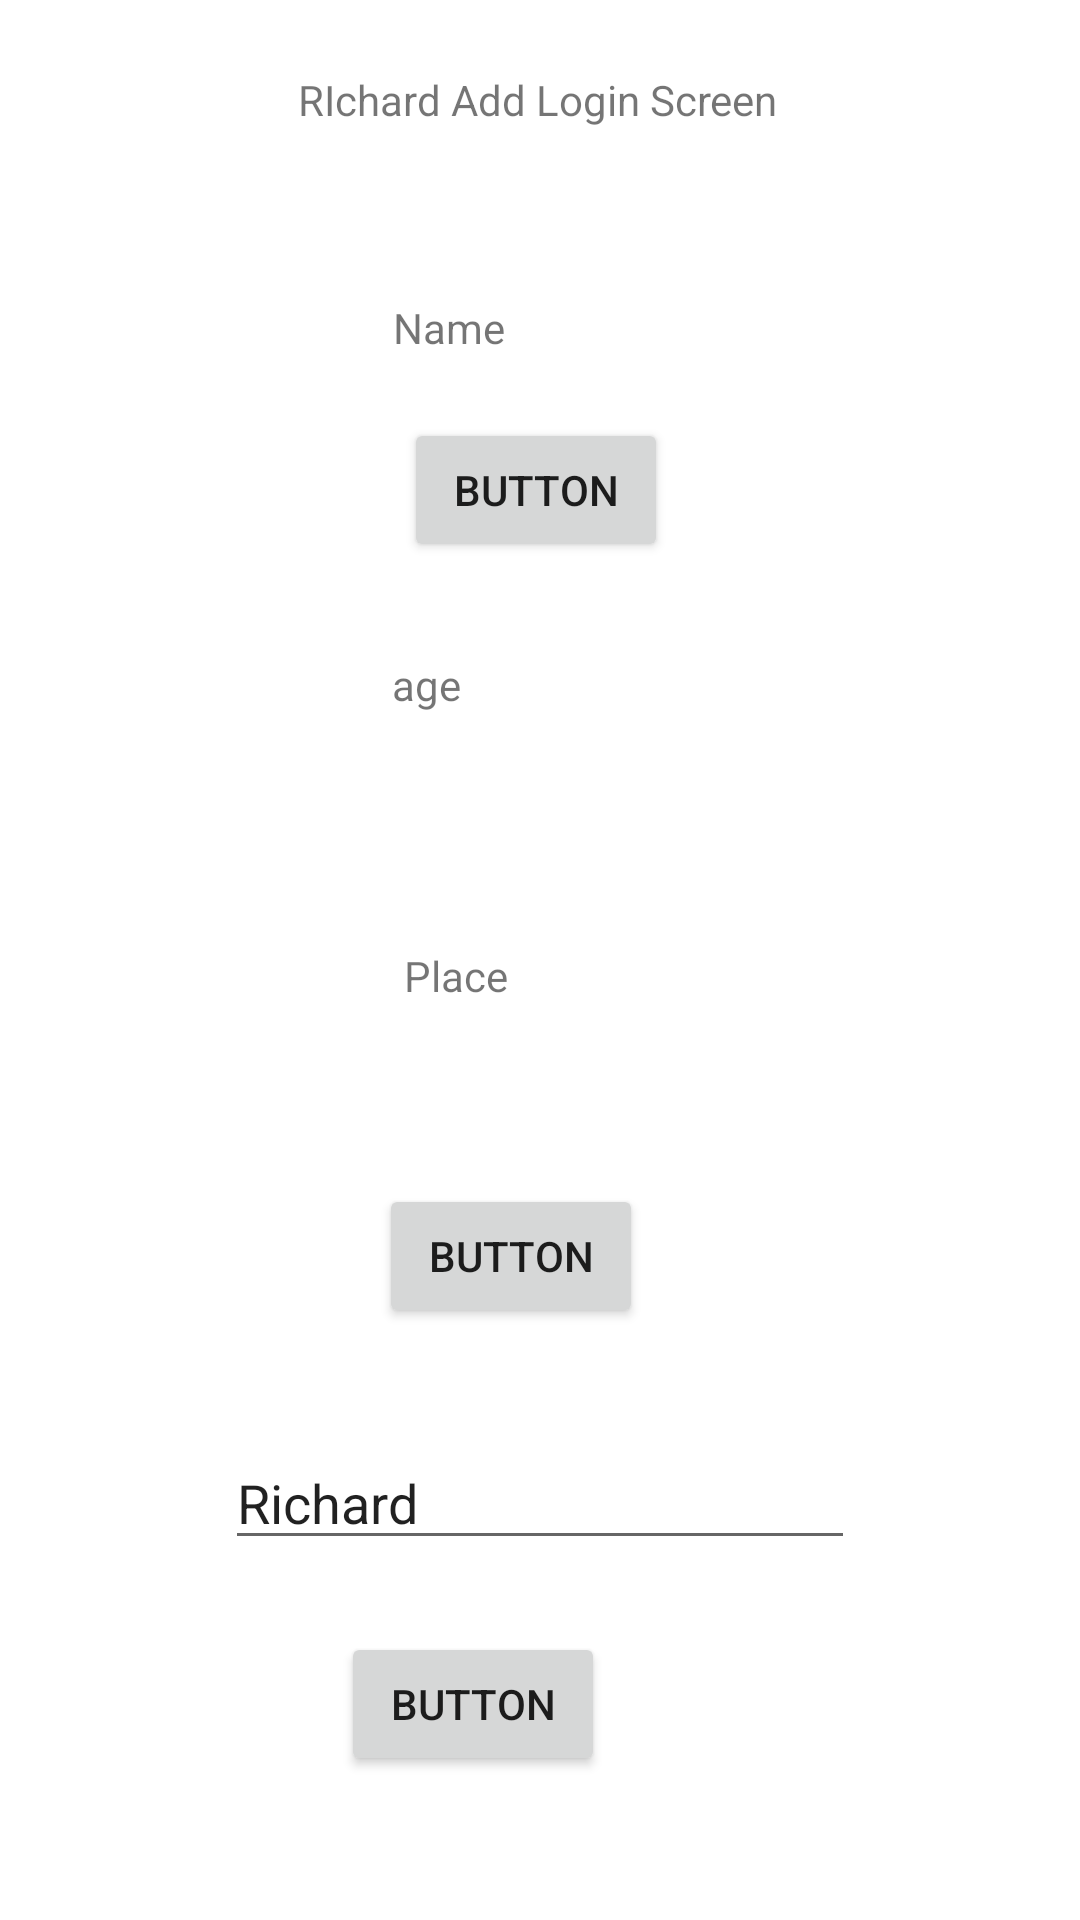

Write the Android layout XML for this screen, with the resource values it uses.
<!-- AndroidManifest.xml: application theme Theme.Git_delete -->
<!-- res/layout/activity_main.xml -->
<?xml version="1.0" encoding="utf-8"?>
<androidx.constraintlayout.widget.ConstraintLayout xmlns:android="http://schemas.android.com/apk/res/android"
    xmlns:app="http://schemas.android.com/apk/res-auto"
    xmlns:tools="http://schemas.android.com/tools"
    android:layout_width="match_parent"
    android:layout_height="match_parent"
    tools:context=".MainActivity">

    <TextView
        android:layout_width="wrap_content"
        android:layout_height="wrap_content"
        android:text="RIchard Add Login Screen"
        app:layout_constraintBottom_toTopOf="@+id/textView"
        app:layout_constraintHorizontal_bias="0.497"
        app:layout_constraintLeft_toLeftOf="parent"
        app:layout_constraintRight_toRightOf="parent"
        app:layout_constraintTop_toTopOf="parent"
        app:layout_constraintVertical_bias="0.293" />

    <Button
        android:id="@+id/button"
        android:layout_width="wrap_content"
        android:layout_height="wrap_content"
        android:layout_marginBottom="48dp"
        android:text="Button"
        app:layout_constraintBottom_toBottomOf="parent"
        app:layout_constraintEnd_toEndOf="parent"
        app:layout_constraintHorizontal_bias="0.418"
        app:layout_constraintStart_toStartOf="parent" />

    <Button
        android:id="@+id/button2"
        android:layout_width="wrap_content"
        android:layout_height="wrap_content"
        android:layout_marginBottom="36dp"
        android:text="Button"
        app:layout_constraintBottom_toTopOf="@+id/editTextTextPersonName"
        app:layout_constraintEnd_toEndOf="parent"
        app:layout_constraintHorizontal_bias="0.465"
        app:layout_constraintStart_toStartOf="parent" />

    <Button
        android:id="@+id/button3"
        android:layout_width="wrap_content"
        android:layout_height="wrap_content"
        android:layout_marginTop="21dp"
        android:layout_marginBottom="32dp"
        android:text="Button"
        app:layout_constraintBottom_toTopOf="@+id/textView2"
        app:layout_constraintEnd_toEndOf="parent"
        app:layout_constraintHorizontal_bias="0.495"
        app:layout_constraintStart_toStartOf="parent"
        app:layout_constraintTop_toBottomOf="@+id/textView" />

    <TextView
        android:id="@+id/textView"
        android:layout_width="91dp"
        android:layout_height="19dp"
        android:layout_marginBottom="100dp"
        android:text="Name"
        app:layout_constraintBottom_toTopOf="@+id/textView2"
        app:layout_constraintEnd_toEndOf="parent"
        app:layout_constraintHorizontal_bias="0.487"
        app:layout_constraintStart_toStartOf="parent" />

    <TextView
        android:id="@+id/textView2"
        android:layout_width="99dp"
        android:layout_height="21dp"
        android:layout_marginBottom="76dp"
        android:text="age"
        app:layout_constraintBottom_toTopOf="@+id/textView3"
        app:layout_constraintEnd_toEndOf="parent"
        app:layout_constraintStart_toStartOf="parent" />

    <TextView
        android:id="@+id/textView3"
        android:layout_width="87dp"
        android:layout_height="19dp"
        android:layout_marginBottom="60dp"
        android:text="Place"
        app:layout_constraintBottom_toTopOf="@+id/button2"
        app:layout_constraintEnd_toEndOf="parent"
        app:layout_constraintHorizontal_bias="0.493"
        app:layout_constraintStart_toStartOf="parent" />

    <EditText
        android:id="@+id/editTextTextPersonName"
        android:layout_width="wrap_content"
        android:layout_height="wrap_content"
        android:layout_marginBottom="24dp"
        android:ems="10"
        android:inputType="textPersonName"
        android:text="Richard"
        app:layout_constraintBottom_toTopOf="@+id/button"
        app:layout_constraintEnd_toEndOf="parent"
        app:layout_constraintStart_toStartOf="parent" />

</androidx.constraintlayout.widget.ConstraintLayout>
<!-- resources referenced by this layout -->
<resources>
  <style name="Theme.Git_delete" parent="Theme.MaterialComponents.DayNight.DarkActionBar">
          
          <item name="colorPrimary">@color/purple_500</item>
          <item name="colorPrimaryVariant">@color/purple_700</item>
          <item name="colorOnPrimary">@color/white</item>
          
          <item name="colorSecondary">@color/teal_200</item>
          <item name="colorSecondaryVariant">@color/teal_700</item>
          <item name="colorOnSecondary">@color/black</item>
          
          <item name="android:statusBarColor" tools:targetApi="l">?attr/colorPrimaryVariant</item>
          
      </style>
  <!-- not gathered from this repository: default colours our renderer supplied (Android Studio template values) -->
  <color name="purple_500">#FF6200EE</color>
  <color name="purple_700">#FF3700B3</color>
  <color name="teal_200">#FF03DAC5</color>
  <color name="teal_700">#FF018786</color>
  <color name="black">#FF000000</color>
  <color name="white">#FFFFFFFF</color>
</resources>
